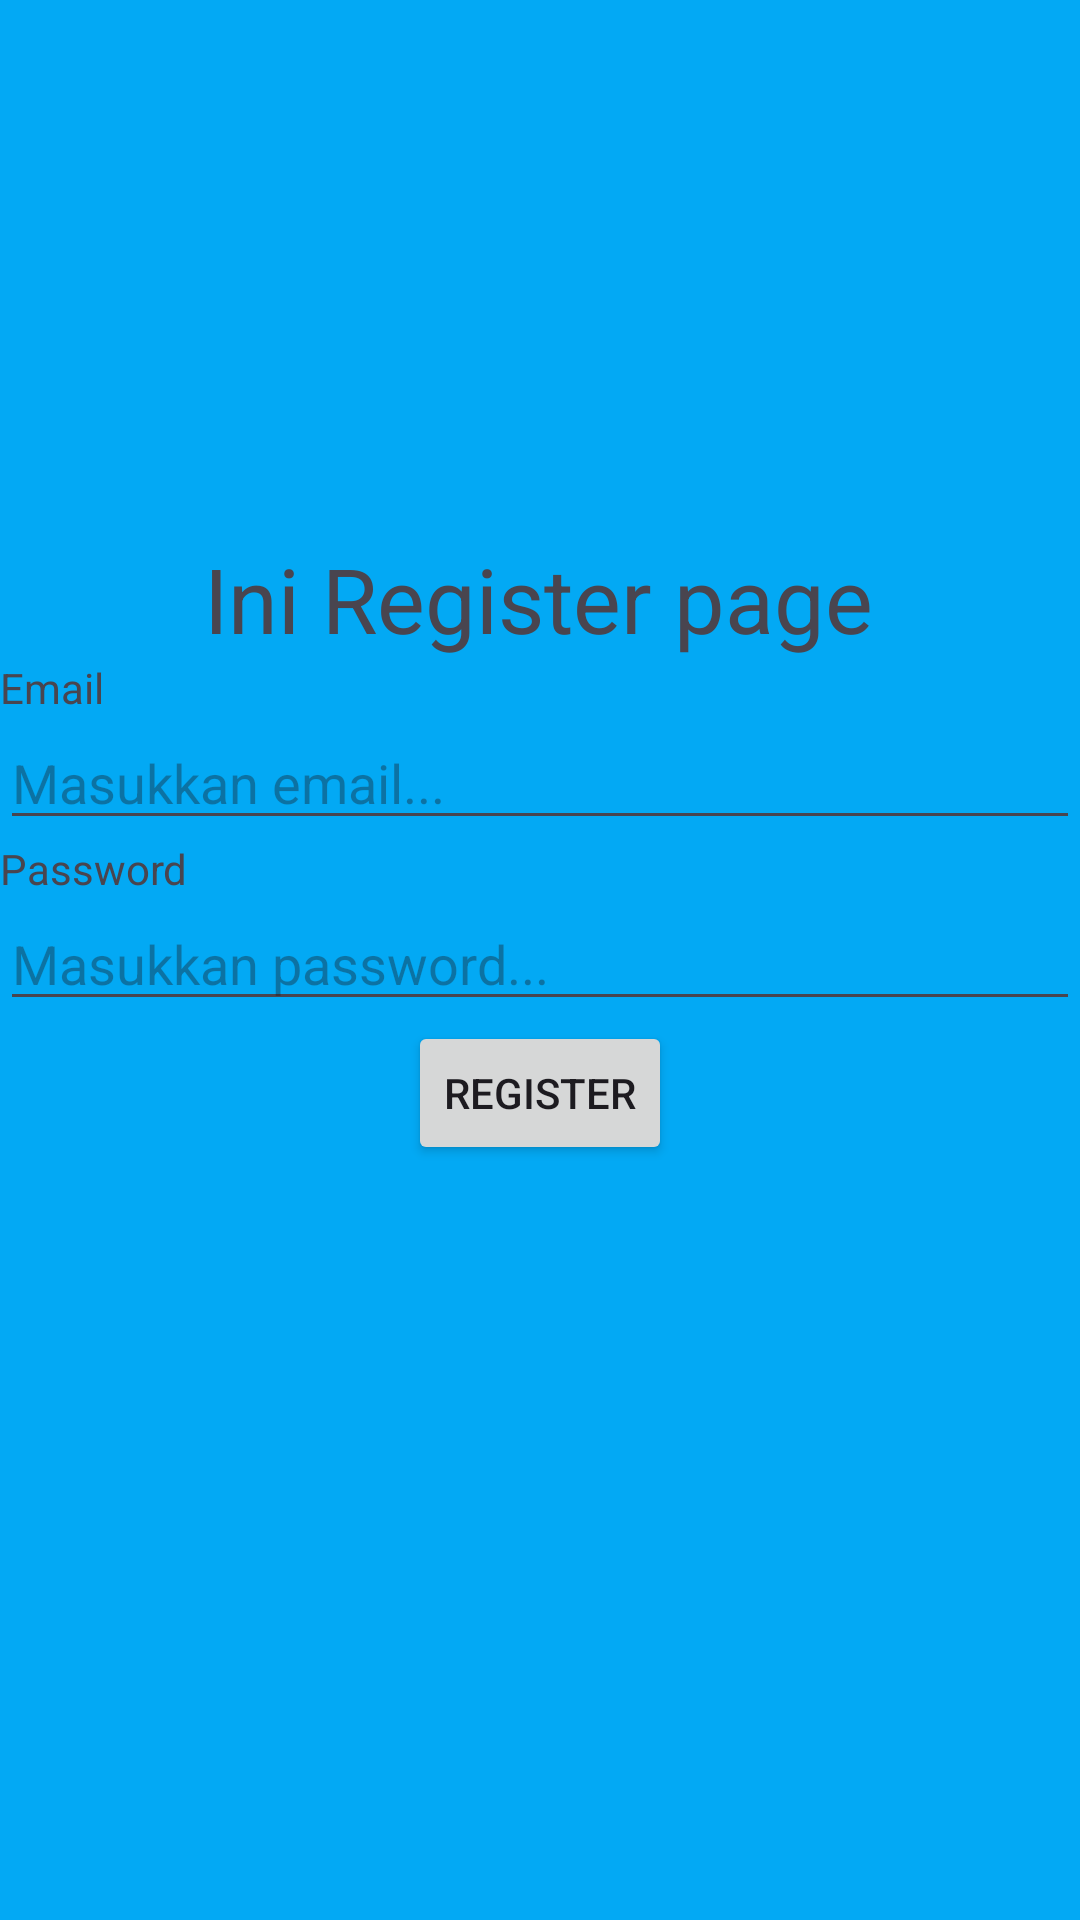

Here is an Android app screen rendered from its layout file. Give the layout XML and the strings, colors and styles it references.
<!-- AndroidManifest.xml: application theme Theme.Pertemuan8MobileTrainingFAVE -->
<!-- res/layout/activity_register.xml -->
<?xml version="1.0" encoding="utf-8"?>
<androidx.constraintlayout.widget.ConstraintLayout xmlns:android="http://schemas.android.com/apk/res/android"
    xmlns:app="http://schemas.android.com/apk/res-auto"
    xmlns:tools="http://schemas.android.com/tools"
    android:layout_width="match_parent"
    android:layout_height="match_parent"
    tools:context=".RegisterActivity"
    android:background="#03A9F4"
    >

    <TextView
        android:id="@+id/textView3"
        android:layout_width="wrap_content"
        android:layout_height="wrap_content"
        android:text="Ini Register page"
        android:textSize="30sp"
        app:layout_constraintBottom_toBottomOf="parent"
        app:layout_constraintEnd_toEndOf="parent"
        app:layout_constraintHorizontal_bias="0.497"
        app:layout_constraintStart_toStartOf="parent"
        app:layout_constraintTop_toTopOf="parent"
        app:layout_constraintVertical_bias="0.299" />

    <TextView
        android:id="@+id/textView2"
        android:layout_width="match_parent"
        android:layout_height="wrap_content"
        android:text="Email"
        app:layout_constraintTop_toBottomOf="@+id/textView3" />

    <EditText
        android:id="@+id/et_display_text"
        android:layout_width="match_parent"
        android:layout_height="wrap_content"
        android:hint="Masukkan email..."
        app:layout_constraintTop_toBottomOf="@+id/textView2" />

    <TextView
        android:id="@+id/textView4"
        android:layout_width="match_parent"
        android:layout_height="wrap_content"
        android:text="Password"
        app:layout_constraintTop_toBottomOf="@+id/et_display_text"
        tools:layout_editor_absoluteX="-35dp" />

    <EditText
        android:id="@+id/et_display_text2"
        android:layout_width="match_parent"
        android:layout_height="wrap_content"
        android:hint="Masukkan password..."
        app:layout_constraintTop_toBottomOf="@+id/textView4" />

    <Button
        android:id="@+id/btn_register"
        android:layout_width="wrap_content"
        android:layout_height="wrap_content"
        android:text="Register"
        app:layout_constraintEnd_toEndOf="parent"
        app:layout_constraintStart_toStartOf="parent"
        app:layout_constraintTop_toBottomOf="@+id/et_display_text2" />

</androidx.constraintlayout.widget.ConstraintLayout>
<!-- resources referenced by this layout -->
<resources>
  <style name="Theme.Pertemuan8MobileTrainingFAVE" parent="Base.Theme.Pertemuan8MobileTrainingFAVE" />
  <style name="Base.Theme.Pertemuan8MobileTrainingFAVE" parent="Theme.Material3.DayNight.NoActionBar">
          
          
      </style>
</resources>
